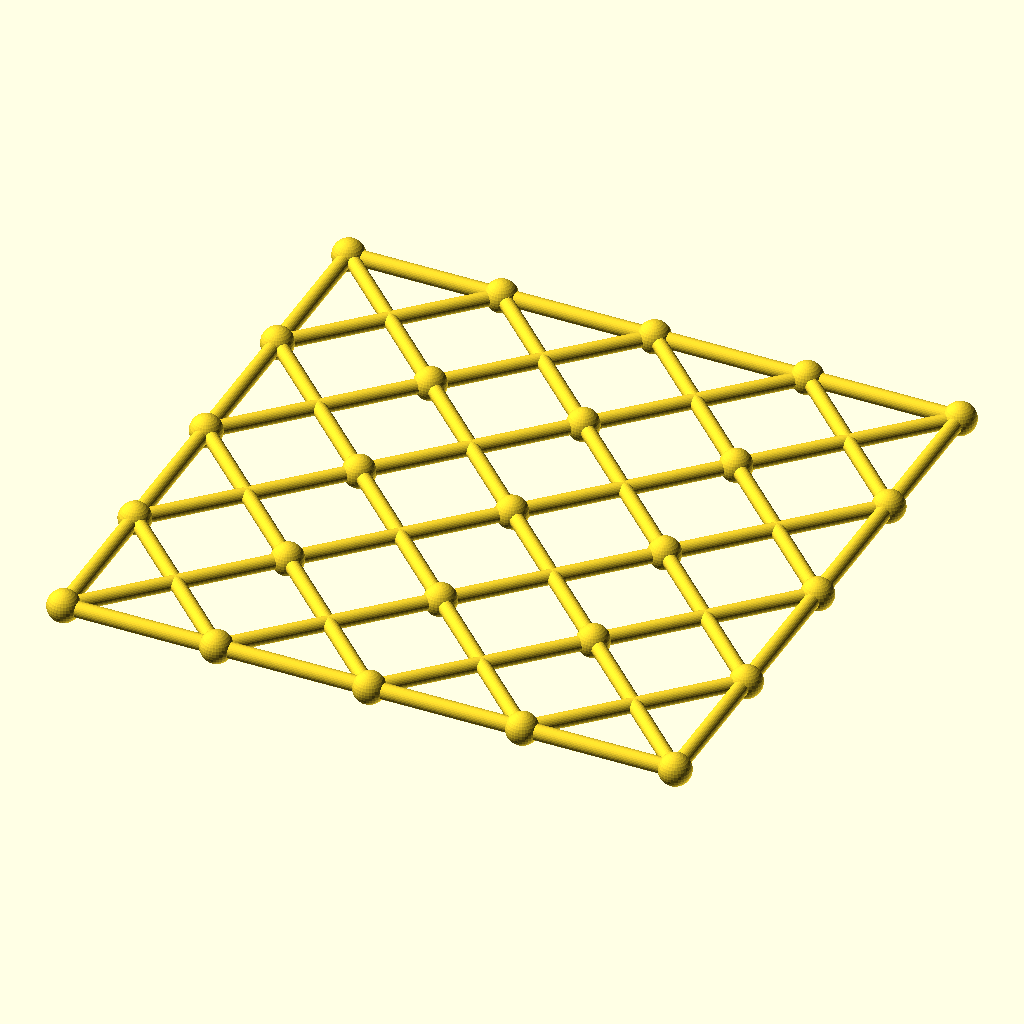
Cell 1: the model at its default parameters.
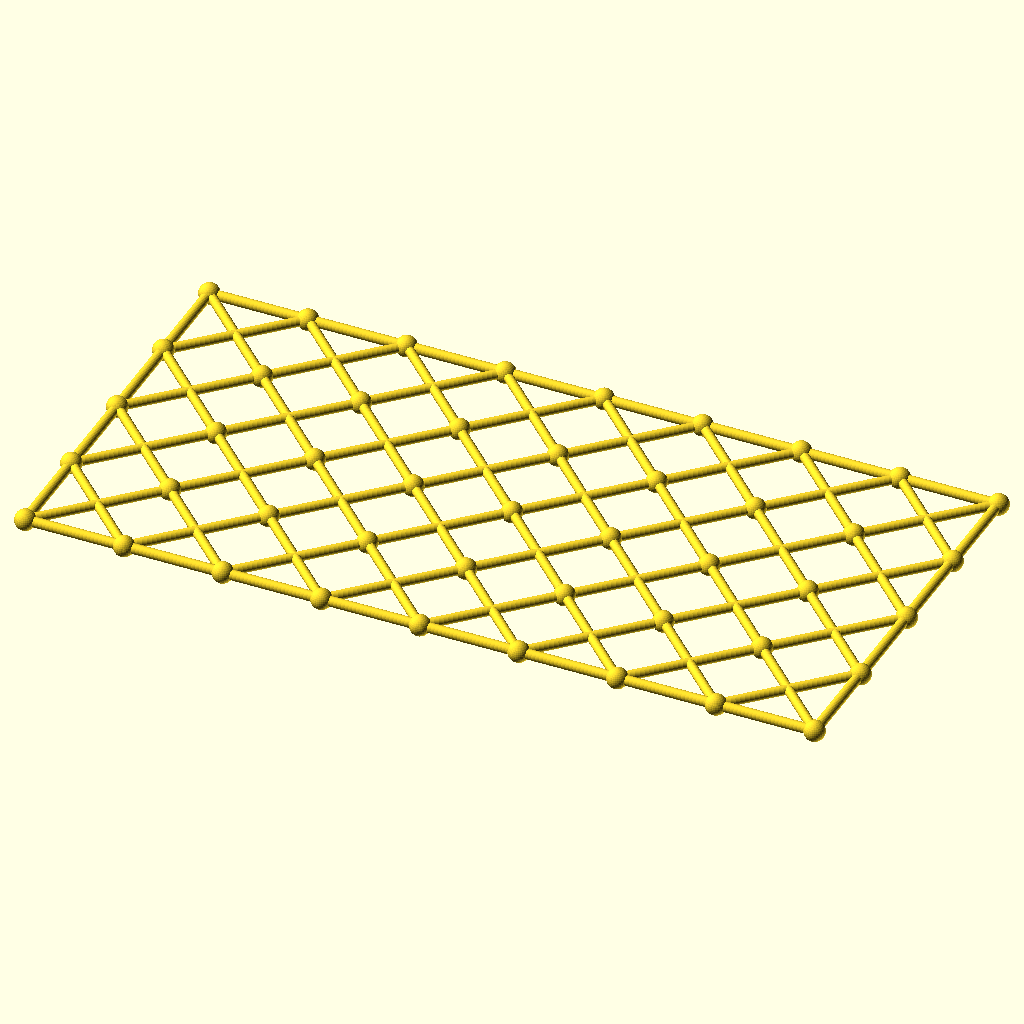
Cell 2: the same model with columns = 8.
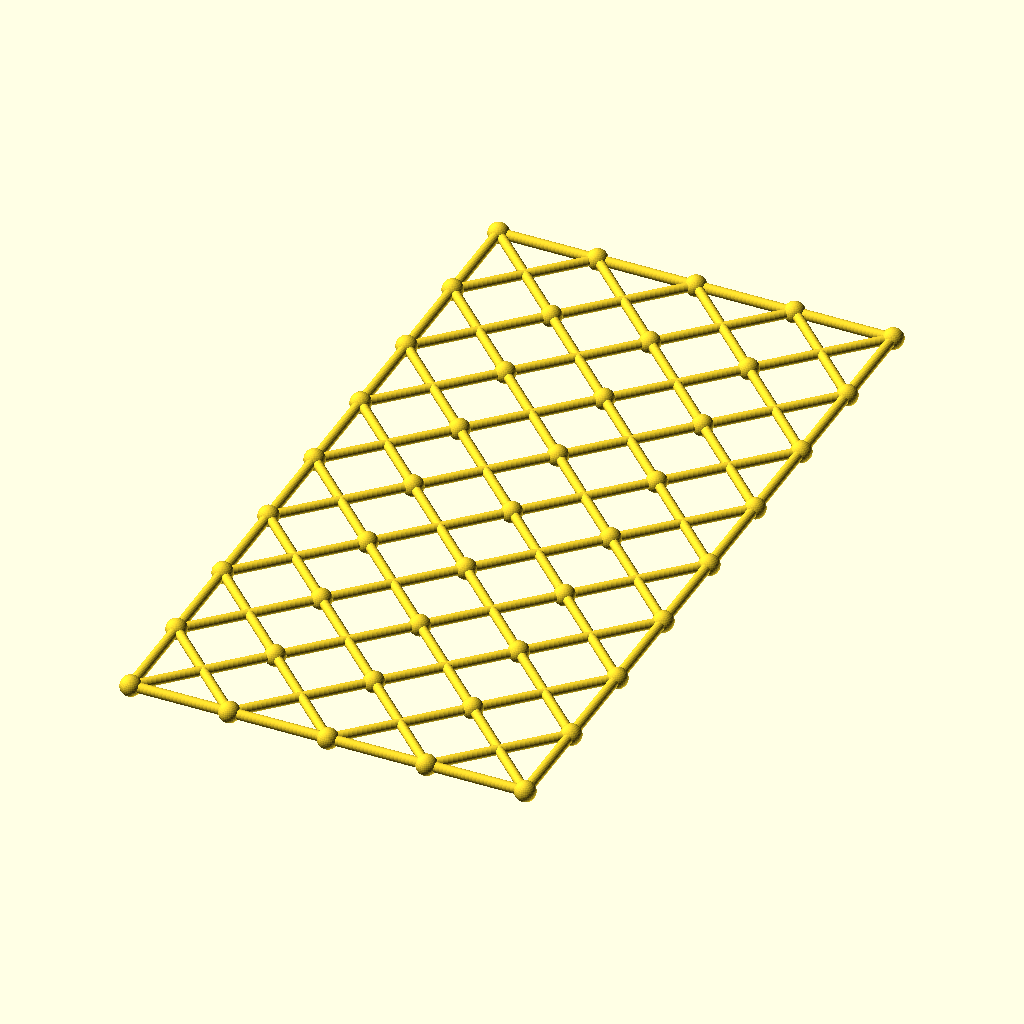
Cell 3: the same model with rows = 8.
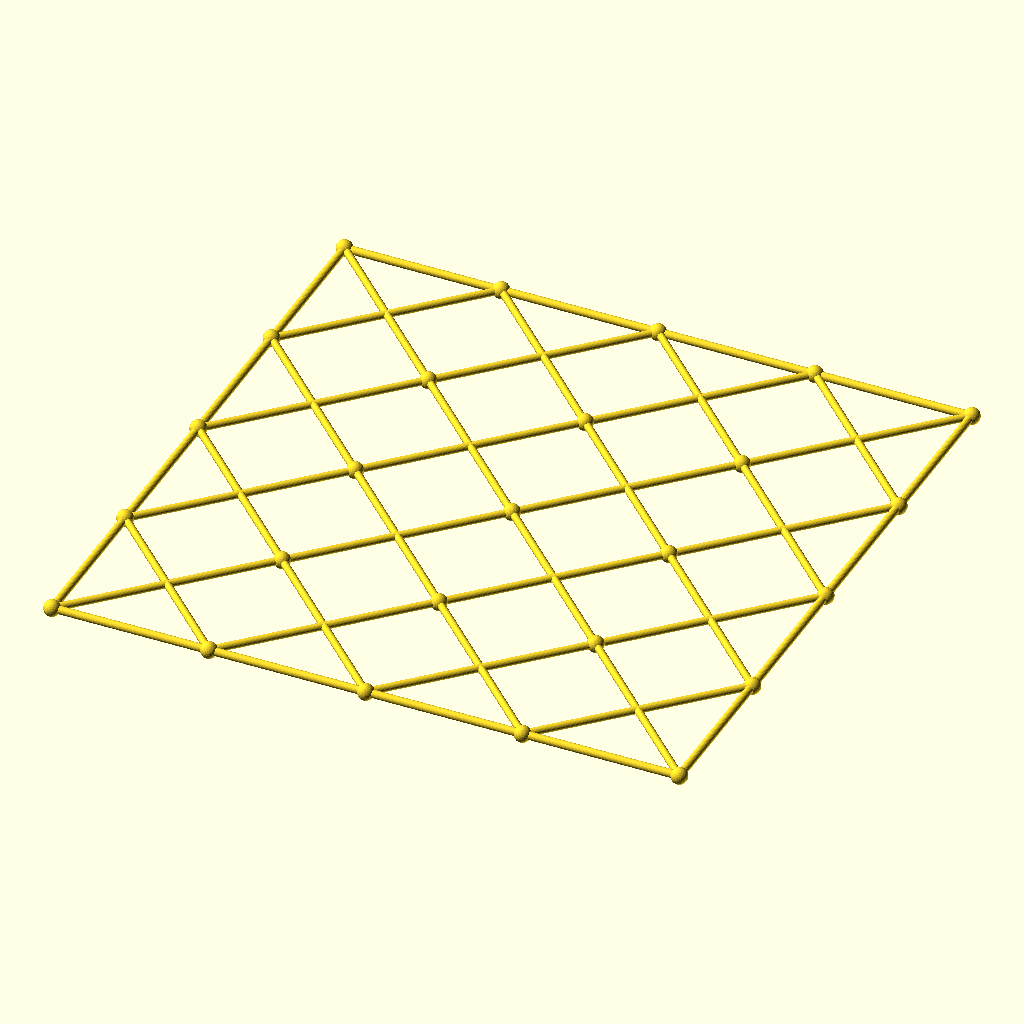
Cell 4: the same model with cell = 117.8.
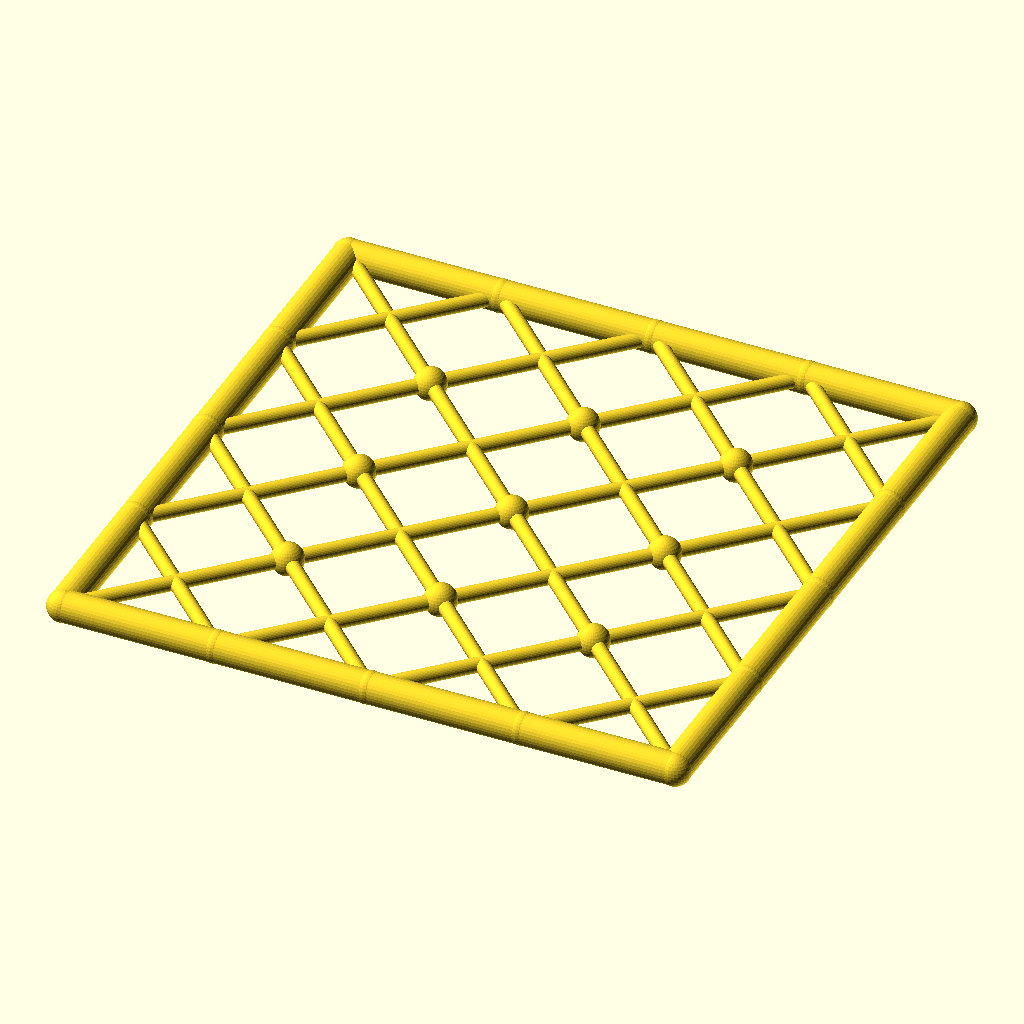
Cell 5: chord_r = 6 (everything else at default).
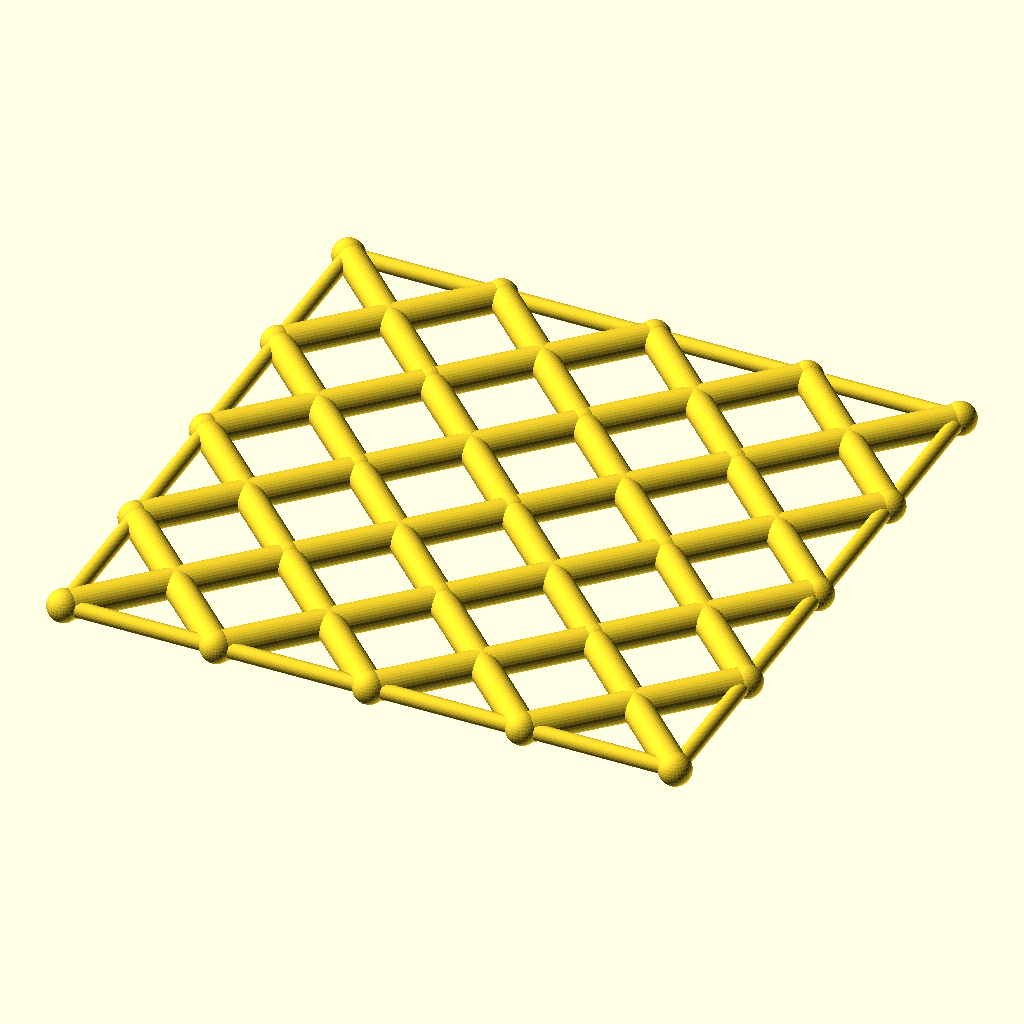
Cell 6: the same model with diag_r = 5.6.
All cells are drawn from the same view direction (rotation 55°, 0°, 25°, orthographic, colour scheme Cornfield), but the view is re-fitted for each cell, so position and scale can differ between cells as well as the parameter.
OpenSCAD source file optional_data/data/gen3/scissorgrids/part_0052.scad:
$fn = 32;

// ----------------------------------------------------------------------
// Scissor lattice: 4 x 4 cells of 58.9 mm, 235.6 x 235.6 mm
// ----------------------------------------------------------------------

// --- parameters (mm) ---
columns = 4;              // cells along X
rows = 4;                 // cells along Y
cell = 58.9;              // cell size
chord_r = 3;              // boundary chord radius
diag_r = 2.8;             // diagonal radius
joint_r = 6.16;           // joint ball radius

module member(a, b, r) {
  /* rod: cylinder from joint a to joint b */
  d = b - a;
  length = norm(d);
  translate(a) rotate([0, acos(d[2] / length), atan2(d[1], d[0])])
    cylinder(h = length, r = r);
}

module joint(p, r) {
  /* ball at the joint centre */
  translate(p) sphere(r = r);
}

/* X braces, one pair per cell */
for (i = [0 : columns - 1]) {
  for (j = [0 : rows - 1]) {
    member([i * cell, j * cell, 0], [(i + 1) * cell, (j + 1) * cell, 0], diag_r);
    member([(i + 1) * cell, j * cell, 0], [i * cell, (j + 1) * cell, 0], diag_r);
  }
}
/* boundary chords */
for (i = [0 : columns - 1]) {
  member([i * cell, 0, 0], [(i + 1) * cell, 0, 0], chord_r);
  member([i * cell, rows * cell, 0], [(i + 1) * cell, rows * cell, 0], chord_r);
}
for (j = [0 : rows - 1]) {
  member([0, j * cell, 0], [0, (j + 1) * cell, 0], chord_r);
  member([columns * cell, j * cell, 0], [columns * cell, (j + 1) * cell, 0], chord_r);
}
/* joint balls at every grid corner */
for (i = [0 : columns]) {
  for (j = [0 : rows]) joint([i * cell, j * cell, 0], joint_r);
}
Customizer parameters (derived from the source; name, type, default, range or options):
columns: number, default 4
rows: number, default 4
cell: number, default 58.9
chord_r: number, default 3
diag_r: number, default 2.8
joint_r: number, default 6.16
